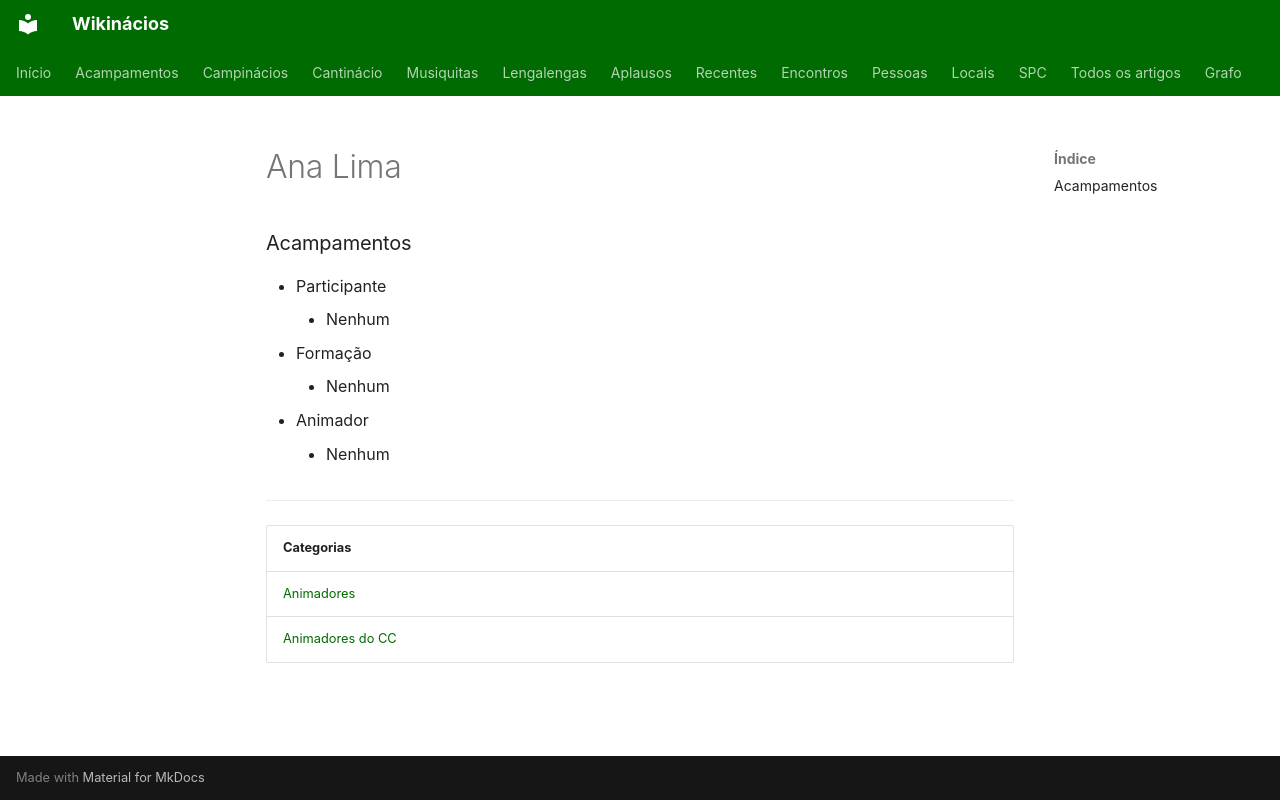

repository: neteinstein/Campinacios · page: Pessoas/A/Ana Lima.html · generator: mkdocs

# Ana Lima

### Acampamentos

- Participante
    - Nenhum
- Formação
    - Nenhum
- Animador
    - Nenhum

---

| Categorias |
| --- |
| [Animadores](../../Categorias/Animadores.md) |
| [Animadores do CC](../../Categorias/Animadores%20do%20CC.md) |
